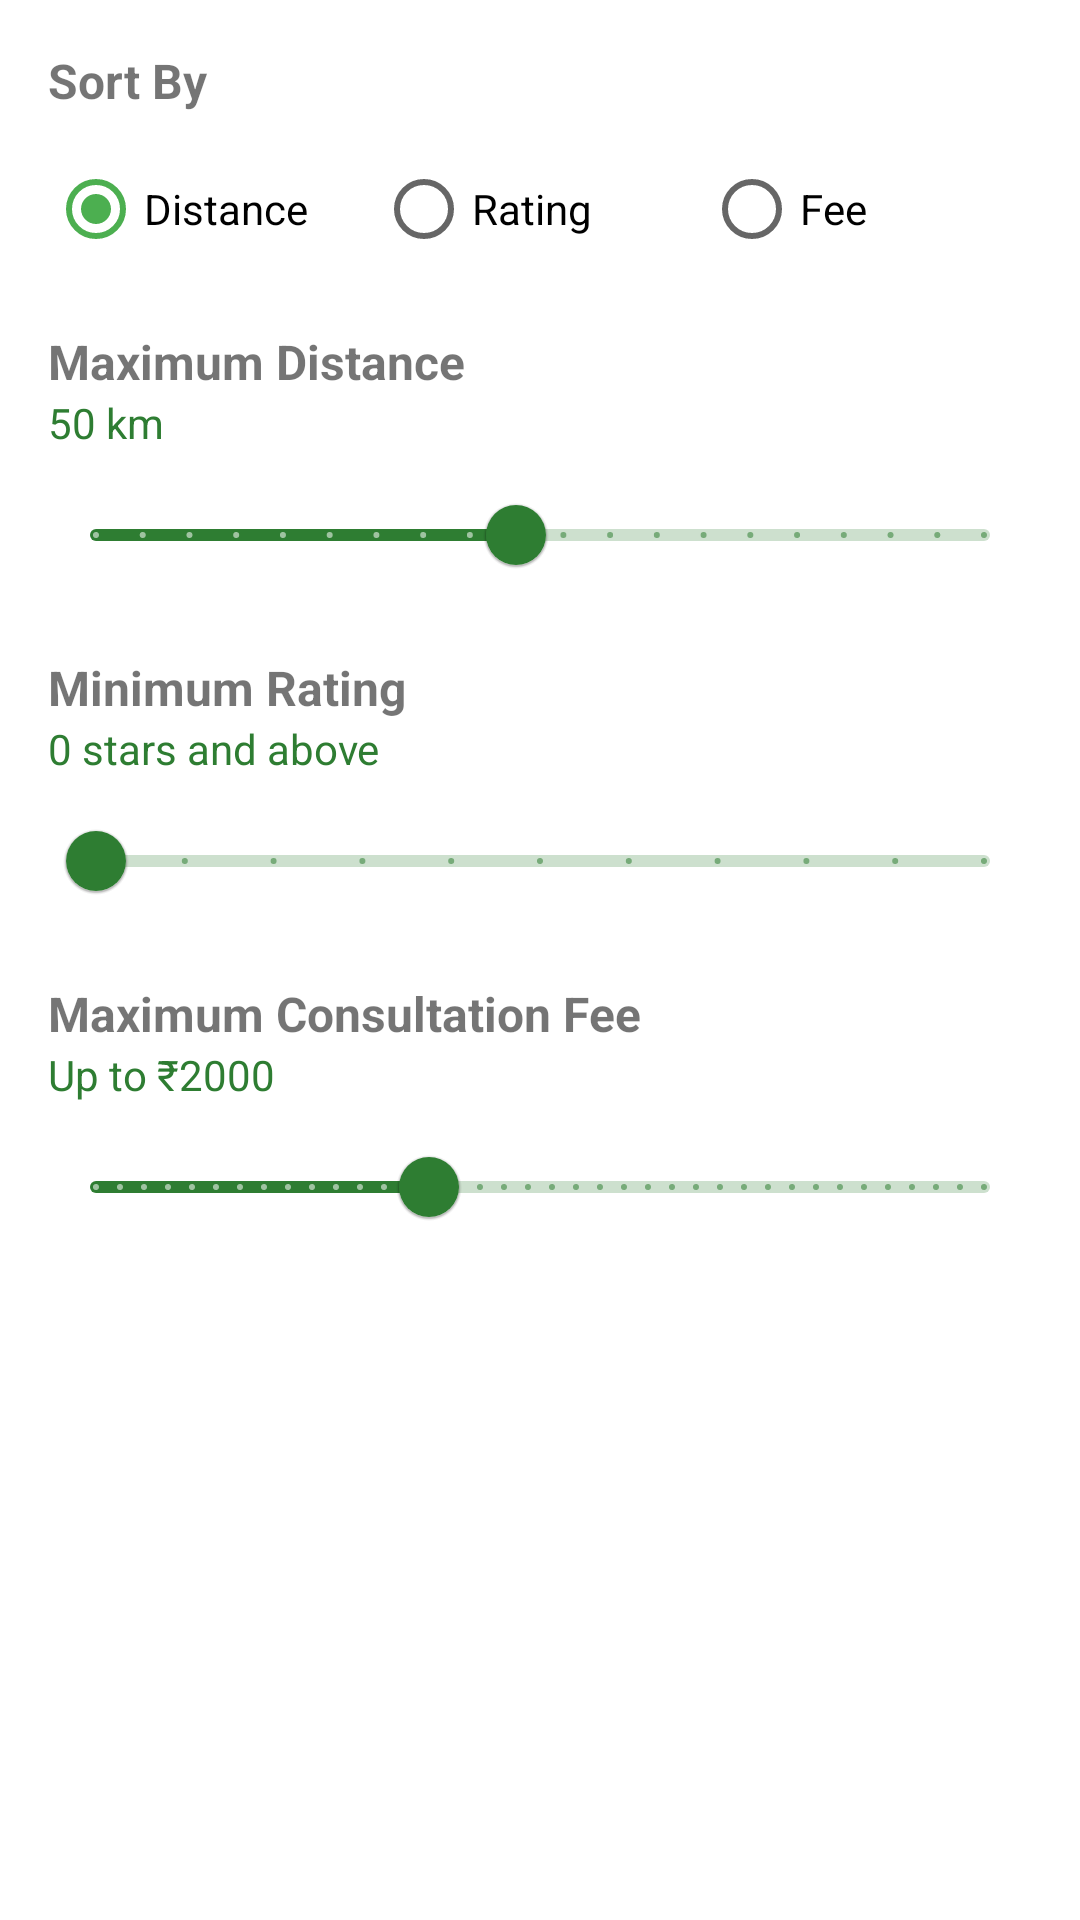

The Android layout XML behind this screen, and the referenced resources:
<!-- AndroidManifest.xml: application theme Theme.HealBridge -->
<!-- res/layout/dialog_doctor_filter.xml -->
<?xml version="1.0" encoding="utf-8"?>
<LinearLayout xmlns:android="http://schemas.android.com/apk/res/android"
    xmlns:app="http://schemas.android.com/apk/res-auto"
    android:layout_width="match_parent"
    android:layout_height="wrap_content"
    android:orientation="vertical"
    android:padding="16dp">

    
    <TextView
        android:layout_width="wrap_content"
        android:layout_height="wrap_content"
        android:text="Sort By"
        android:textSize="16sp"
        android:textStyle="bold"
        android:layout_marginBottom="8dp" />

    <RadioGroup
        android:id="@+id/sortByGroup"
        android:layout_width="match_parent"
        android:layout_height="wrap_content"
        android:orientation="horizontal"
        android:layout_marginBottom="16dp">

        <RadioButton
            android:id="@+id/sortDistance"
            android:layout_width="0dp"
            android:layout_height="wrap_content"
            android:layout_weight="1"
            android:text="Distance"
            android:checked="true" />

        <RadioButton
            android:id="@+id/sortRating"
            android:layout_width="0dp"
            android:layout_height="wrap_content"
            android:layout_weight="1"
            android:text="Rating" />

        <RadioButton
            android:id="@+id/sortFee"
            android:layout_width="0dp"
            android:layout_height="wrap_content"
            android:layout_weight="1"
            android:text="Fee" />

    </RadioGroup>

    
    <TextView
        android:layout_width="wrap_content"
        android:layout_height="wrap_content"
        android:text="Maximum Distance"
        android:textSize="16sp"
        android:textStyle="bold" />

    <TextView
        android:id="@+id/distanceText"
        android:layout_width="wrap_content"
        android:layout_height="wrap_content"
        android:text="50 km"
        android:textColor="@color/primary"
        android:layout_marginBottom="4dp" />

    <com.google.android.material.slider.Slider
        android:id="@+id/distanceSlider"
        android:layout_width="match_parent"
        android:layout_height="wrap_content"
        android:valueFrom="5"
        android:valueTo="100"
        android:value="50"
        android:stepSize="5"
        android:layout_marginBottom="16dp" />

    
    <TextView
        android:layout_width="wrap_content"
        android:layout_height="wrap_content"
        android:text="Minimum Rating"
        android:textSize="16sp"
        android:textStyle="bold" />

    <TextView
        android:id="@+id/ratingText"
        android:layout_width="wrap_content"
        android:layout_height="wrap_content"
        android:text="0 stars and above"
        android:textColor="@color/primary"
        android:layout_marginBottom="4dp" />

    <com.google.android.material.slider.Slider
        android:id="@+id/ratingSlider"
        android:layout_width="match_parent"
        android:layout_height="wrap_content"
        android:valueFrom="0"
        android:valueTo="5"
        android:value="0"
        android:stepSize="0.5"
        android:layout_marginBottom="16dp" />

    
    <TextView
        android:layout_width="wrap_content"
        android:layout_height="wrap_content"
        android:text="Maximum Consultation Fee"
        android:textSize="16sp"
        android:textStyle="bold" />

    <TextView
        android:id="@+id/feeText"
        android:layout_width="wrap_content"
        android:layout_height="wrap_content"
        android:text="Up to ₹2000"
        android:textColor="@color/primary"
        android:layout_marginBottom="4dp" />

    <com.google.android.material.slider.Slider
        android:id="@+id/feeSlider"
        android:layout_width="match_parent"
        android:layout_height="wrap_content"
        android:valueFrom="200"
        android:valueTo="5000"
        android:value="2000"
        android:stepSize="100" />

</LinearLayout>
<!-- resources referenced by this layout -->
<resources>
  <color name="primary">#2E7D32</color>
  <style name="Theme.HealBridge" parent="Theme.MaterialComponents.Light.NoActionBar">
          <item name="colorPrimary">@color/primary_color</item>
          <item name="colorPrimaryDark">@color/primary_dark</item>
          <item name="colorAccent">@color/accent_color</item>
          <item name="android:colorBackground">@android:color/white</item>
          <item name="android:textColorPrimary">@color/text_primary</item>
          <item name="android:statusBarColor">@color/primary_color</item>
          <item name="android:windowLightStatusBar">false</item>
          <item name="textAppearanceButton">@style/TextAppearance.MaterialComponents.Button</item>
          <item name="chipStyle">@style/Widget.MaterialComponents.Chip.Filter</item>
      </style>
  <color name="primary_color">#2E7D32</color>
  <color name="primary_dark">#1B5E20</color>
  <color name="accent_color">#4CAF50</color>
  <color name="text_primary">#212121</color>
</resources>
